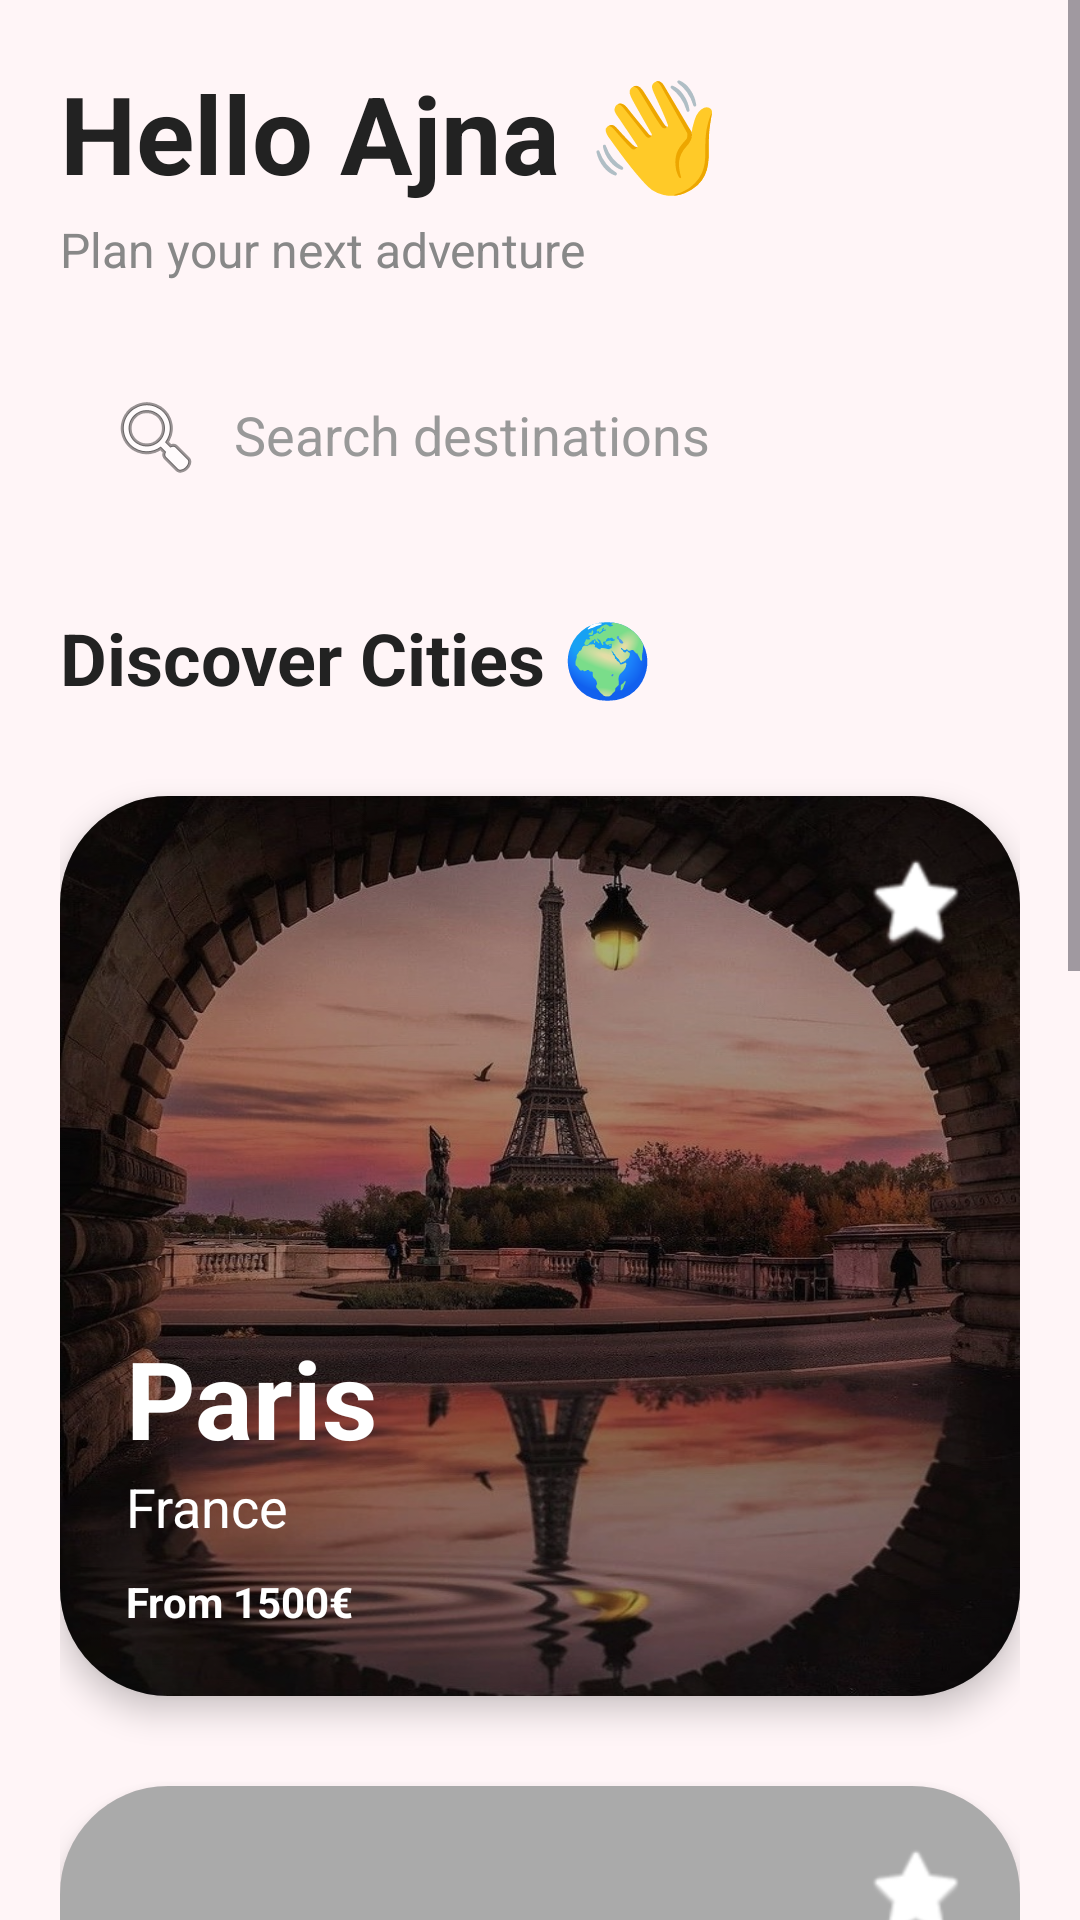

The Android layout XML behind this screen, and the referenced resources:
<!-- AndroidManifest.xml: application theme Theme.GymSphere -->
<!-- res/layout/fragment_home.xml -->
<?xml version="1.0" encoding="utf-8"?>
<ScrollView xmlns:android="http://schemas.android.com/apk/res/android"
    xmlns:app="http://schemas.android.com/apk/res-auto"
    android:layout_width="match_parent"
    android:layout_height="match_parent"
    android:background="#FFF5F7">

    <LinearLayout
        android:layout_width="match_parent"
        android:layout_height="wrap_content"
        android:orientation="vertical"
        android:padding="20dp">

        <TextView
            android:layout_width="wrap_content"
            android:layout_height="wrap_content"
            android:text="Hello Ajna 👋"
            android:textColor="#222222"
            android:textSize="36sp"
            android:textStyle="bold"/>

        <TextView
            android:layout_width="wrap_content"
            android:layout_height="wrap_content"
            android:text="Plan your next adventure"
            android:textColor="#888888"
            android:textSize="16sp"
            android:layout_marginTop="4dp"
            android:layout_marginBottom="24dp"/>

        <EditText
            android:layout_width="match_parent"
            android:layout_height="55dp"
            android:background="@drawable/search_background"
            android:drawableStart="@android:drawable/ic_menu_search"
            android:drawablePadding="10dp"
            android:hint="Search destinations"
            android:padding="16dp"
            android:textColor="#000000"
            android:textColorHint="#999999"/>

        <TextView
            android:layout_width="wrap_content"
            android:layout_height="wrap_content"
            android:text="Discover Cities 🌍"
            android:textColor="#222222"
            android:textSize="24sp"
            android:textStyle="bold"
            android:layout_marginTop="30dp"
            android:layout_marginBottom="20dp"/>

        <androidx.cardview.widget.CardView
            android:layout_width="match_parent"
            android:layout_height="300dp"
            android:layout_marginTop="10dp"
            android:layout_marginBottom="20dp"
            app:cardCornerRadius="36dp"
            app:cardElevation="6dp">

            <FrameLayout
                android:layout_width="match_parent"
                android:layout_height="match_parent">

                <ImageView
                    android:layout_width="match_parent"
                    android:layout_height="match_parent"
                    android:src="@drawable/paris"
                    android:scaleType="fitXY"/>

                <View
                    android:layout_width="match_parent"
                    android:layout_height="match_parent"
                    android:background="#55000000"/>

                <ImageView
                    android:layout_width="34dp"
                    android:layout_height="34dp"
                    android:layout_gravity="top|end"
                    android:layout_margin="18dp"
                    android:src="@android:drawable/btn_star_big_on"
                    android:tint="#FFFFFF"/>

                <LinearLayout
                    android:layout_width="wrap_content"
                    android:layout_height="wrap_content"
                    android:layout_gravity="bottom|start"
                    android:orientation="vertical"
                    android:padding="22dp">

                    <TextView
                        android:layout_width="wrap_content"
                        android:layout_height="wrap_content"
                        android:text="Paris"
                        android:textColor="#FFFFFF"
                        android:textSize="36sp"
                        android:textStyle="bold"/>

                    <TextView
                        android:layout_width="wrap_content"
                        android:layout_height="wrap_content"
                        android:text="France"
                        android:textColor="#FFFFFF"
                        android:textSize="18sp"/>

                    <TextView
                        android:layout_width="wrap_content"
                        android:layout_height="wrap_content"
                        android:text="From 1500€"
                        android:textColor="#FFFFFF"
                        android:textSize="14sp"
                        android:textStyle="bold"
                        android:layout_marginTop="10dp"/>

                </LinearLayout>

            </FrameLayout>

        </androidx.cardview.widget.CardView>

        <androidx.cardview.widget.CardView
            android:layout_width="match_parent"
            android:layout_height="300dp"
            android:layout_marginTop="10dp"
            android:layout_marginBottom="20dp"
            app:cardCornerRadius="36dp"
            app:cardElevation="6dp">

            <FrameLayout
                android:layout_width="match_parent"
                android:layout_height="match_parent">

                <ImageView
                    android:layout_width="match_parent"
                    android:layout_height="match_parent"
                    android:src="@drawable/tokyo"
                    android:scaleType="fitXY"/>

                <View
                    android:layout_width="match_parent"
                    android:layout_height="match_parent"
                    android:background="#55000000"/>

                <ImageView
                    android:layout_width="34dp"
                    android:layout_height="34dp"
                    android:layout_gravity="top|end"
                    android:layout_margin="18dp"
                    android:src="@android:drawable/btn_star_big_on"
                    android:tint="#FFFFFF"/>

                <LinearLayout
                    android:layout_width="wrap_content"
                    android:layout_height="wrap_content"
                    android:layout_gravity="bottom|start"
                    android:orientation="vertical"
                    android:padding="22dp">

                    <TextView
                        android:layout_width="wrap_content"
                        android:layout_height="wrap_content"
                        android:text="Tokyo"
                        android:textColor="#FFFFFF"
                        android:textSize="36sp"
                        android:textStyle="bold"/>

                    <TextView
                        android:layout_width="wrap_content"
                        android:layout_height="wrap_content"
                        android:text="Japan"
                        android:textColor="#FFFFFF"
                        android:textSize="18sp"/>

                    <TextView
                        android:layout_width="wrap_content"
                        android:layout_height="wrap_content"
                        android:text="From 2200€"
                        android:textColor="#FFFFFF"
                        android:textSize="14sp"
                        android:textStyle="bold"
                        android:layout_marginTop="10dp"/>

                </LinearLayout>

            </FrameLayout>

        </androidx.cardview.widget.CardView>

        <androidx.cardview.widget.CardView
            android:layout_width="match_parent"
            android:layout_height="300dp"
            android:layout_marginTop="10dp"
            android:layout_marginBottom="20dp"
            app:cardCornerRadius="36dp"
            app:cardElevation="6dp">

            <FrameLayout
                android:layout_width="match_parent"
                android:layout_height="match_parent">

                <ImageView
                    android:layout_width="match_parent"
                    android:layout_height="match_parent"
                    android:src="@drawable/bali"
                    android:scaleType="fitXY"/>

                <View
                    android:layout_width="match_parent"
                    android:layout_height="match_parent"
                    android:background="#55000000"/>

                <ImageView
                    android:layout_width="34dp"
                    android:layout_height="34dp"
                    android:layout_gravity="top|end"
                    android:layout_margin="18dp"
                    android:src="@android:drawable/btn_star_big_on"
                    android:tint="#FFFFFF"/>

                <LinearLayout
                    android:layout_width="wrap_content"
                    android:layout_height="wrap_content"
                    android:layout_gravity="bottom|start"
                    android:orientation="vertical"
                    android:padding="22dp">

                    <TextView
                        android:layout_width="wrap_content"
                        android:layout_height="wrap_content"
                        android:text="Bali"
                        android:textColor="#FFFFFF"
                        android:textSize="36sp"
                        android:textStyle="bold"/>

                    <TextView
                        android:layout_width="wrap_content"
                        android:layout_height="wrap_content"
                        android:text="Indonesia"
                        android:textColor="#FFFFFF"
                        android:textSize="18sp"/>

                    <TextView
                        android:layout_width="wrap_content"
                        android:layout_height="wrap_content"
                        android:text="From 1800€"
                        android:textColor="#FFFFFF"
                        android:textSize="14sp"
                        android:textStyle="bold"
                        android:layout_marginTop="10dp"/>

                </LinearLayout>

            </FrameLayout>

        </androidx.cardview.widget.CardView>

    </LinearLayout>

</ScrollView>
<!-- resources referenced by this layout -->
<resources>
  <!-- drawable bali: jpg bitmap (drawable, 407958 bytes) -->
  <!-- drawable paris: jpg bitmap (drawable, 185110 bytes) -->
  <style name="Theme.GymSphere" parent="Base.Theme.GymSphere" />
  <style name="Base.Theme.GymSphere" parent="Theme.Material3.DayNight.NoActionBar">
  
          <item name="android:statusBarColor">#FFF5F7</item>
          <item name="android:windowLightStatusBar">true</item>
  
      </style>
</resources>
